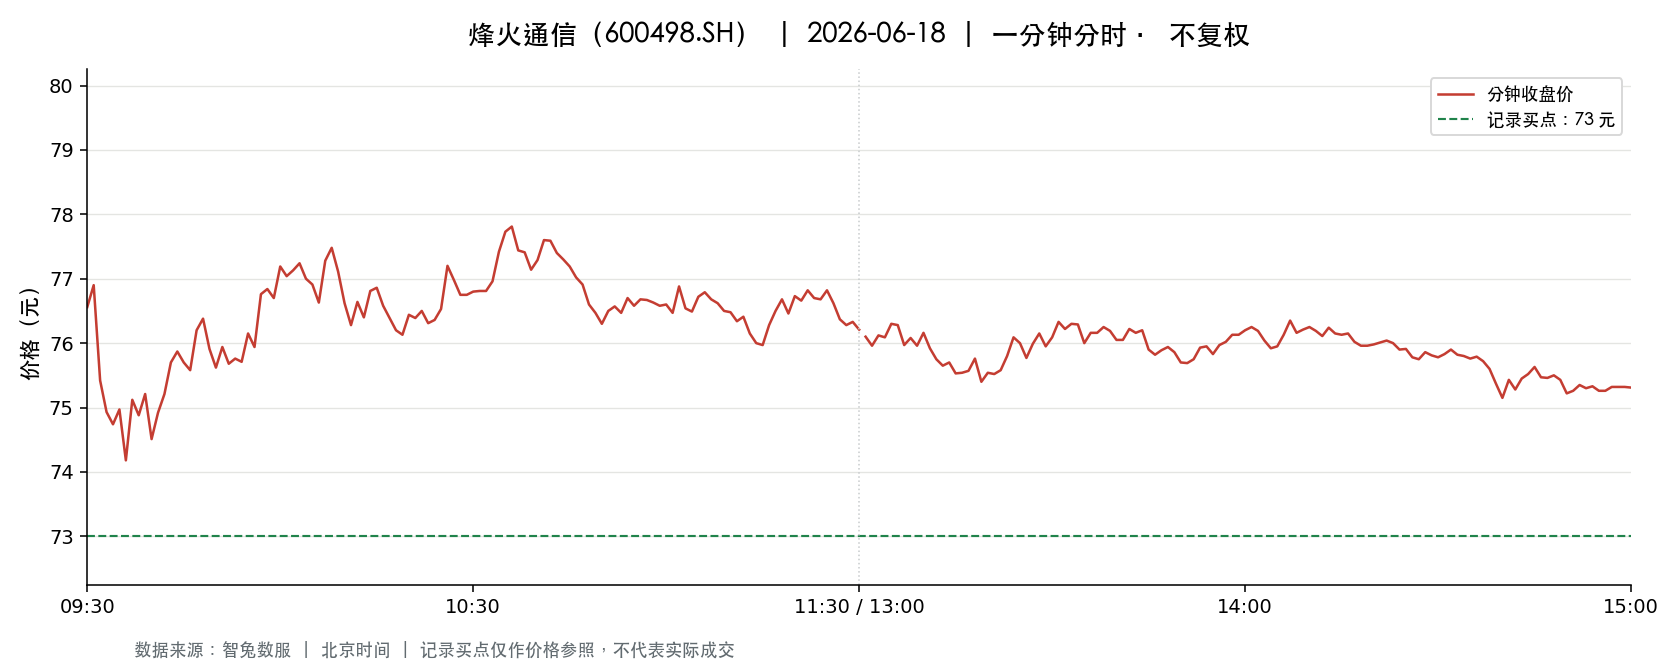

Data behind this chart, as committed beside it:
t, o, h, l, c, v, a, pc, sf
2026-06-18 09:30:00, 76.56, 76.56, 76.56, 76.56, 10866, 83186574, 76.68, 0.0
2026-06-18 09:31:00, 76.53, 76.98, 76.53, 76.9, 22240, 170498457, 76.56, 0.0
2026-06-18 09:32:00, 76.89, 76.89, 75.28, 75.42, 22656, 171944759, 76.9, 0.0
2026-06-18 09:33:00, 75.47, 75.47, 74.57, 74.93, 25824, 193837280, 75.42, 0.0
2026-06-18 09:34:00, 75.0, 75.2, 74.52, 74.74, 24227, 181133716, 74.93, 0.0
2026-06-18 09:35:00, 74.74, 75.23, 74.7, 74.97, 21682, 162334036, 74.74, 0.0
2026-06-18 09:36:00, 74.9, 74.9, 74.14, 74.18, 22423, 167478757, 74.97, 0.0
2026-06-18 09:37:00, 74.18, 75.2, 74.18, 75.12, 22127, 165226799, 74.18, 0.0
2026-06-18 09:38:00, 75.04, 75.05, 74.88, 74.88, 17662, 132385645, 75.12, 0.0
2026-06-18 09:39:00, 74.85, 75.47, 74.85, 75.21, 12561, 94445815, 74.88, 0.0
2026-06-18 09:40:00, 75.21, 75.21, 74.51, 74.51, 11080, 83044785, 75.21, 0.0
2026-06-18 09:41:00, 74.49, 74.92, 74.32, 74.92, 22162, 165615056, 74.51, 0.0
2026-06-18 09:42:00, 74.99, 75.37, 74.88, 75.21, 12755, 95728125, 74.92, 0.0
2026-06-18 09:43:00, 75.37, 75.94, 75.36, 75.7, 13194, 99842231, 75.21, 0.0
2026-06-18 09:44:00, 75.69, 75.9, 75.4, 75.87, 10309, 78059241, 75.7, 0.0
2026-06-18 09:45:00, 75.84, 75.84, 75.67, 75.7, 8470, 64151479, 75.87, 0.0
2026-06-18 09:46:00, 75.54, 75.62, 75.21, 75.58, 10163, 76687048, 75.7, 0.0
2026-06-18 09:47:00, 75.6, 76.2, 75.6, 76.2, 10127, 77002601, 75.58, 0.0
2026-06-18 09:48:00, 76.21, 76.43, 76.03, 76.38, 7417, 56570179, 76.2, 0.0
2026-06-18 09:49:00, 76.26, 76.26, 75.89, 75.91, 5877, 44690640, 76.38, 0.0
2026-06-18 09:50:00, 75.86, 75.86, 75.33, 75.62, 6297, 47532038, 75.91, 0.0
2026-06-18 09:51:00, 75.7, 75.96, 75.58, 75.94, 5340, 40444387, 75.62, 0.0
2026-06-18 09:52:00, 75.85, 75.92, 75.66, 75.68, 6691, 50726558, 75.94, 0.0
2026-06-18 09:53:00, 75.6, 75.84, 75.55, 75.76, 11992, 90730660, 75.68, 0.0
2026-06-18 09:54:00, 75.76, 75.84, 75.5, 75.71, 7385, 55912174, 75.76, 0.0
2026-06-18 09:55:00, 75.69, 76.15, 75.69, 76.15, 6792, 51591704, 75.71, 0.0
2026-06-18 09:56:00, 76.23, 76.23, 75.94, 75.94, 5992, 45618502, 76.15, 0.0
2026-06-18 09:57:00, 75.8, 76.78, 75.8, 76.76, 10505, 80340183, 75.94, 0.0
2026-06-18 09:58:00, 76.77, 76.84, 76.61, 76.84, 9736, 74713163, 76.76, 0.0
2026-06-18 09:59:00, 76.7, 76.71, 76.5, 76.7, 10933, 83751790, 76.84, 0.0
2026-06-18 10:00:00, 76.68, 77.2, 76.68, 77.19, 13714, 105561900, 76.7, 0.0
2026-06-18 10:01:00, 77.19, 77.3, 77.04, 77.04, 10381, 80114157, 77.19, 0.0
2026-06-18 10:02:00, 76.98, 77.13, 76.75, 77.13, 5448, 41938876, 77.04, 0.0
2026-06-18 10:03:00, 77.13, 77.24, 77.01, 77.24, 6194, 47763748, 77.13, 0.0
2026-06-18 10:04:00, 77.24, 77.24, 76.84, 77.0, 5920, 45599690, 77.24, 0.0
2026-06-18 10:05:00, 77.05, 77.05, 76.83, 76.91, 4011, 30860927, 77.0, 0.0
2026-06-18 10:06:00, 76.91, 76.93, 76.51, 76.63, 5692, 43663709, 76.91, 0.0
2026-06-18 10:07:00, 76.63, 77.28, 76.57, 77.28, 6947, 53376584, 76.63, 0.0
2026-06-18 10:08:00, 77.29, 77.68, 77.23, 77.48, 9678, 74968874, 77.28, 0.0
2026-06-18 10:09:00, 77.5, 77.5, 77.11, 77.11, 3621, 28009149, 77.48, 0.0
2026-06-18 10:10:00, 76.99, 76.99, 76.62, 76.62, 4189, 32205832, 77.11, 0.0
2026-06-18 10:11:00, 76.63, 76.64, 76.28, 76.28, 9754, 74616486, 76.62, 0.0
2026-06-18 10:12:00, 76.28, 76.69, 76.28, 76.64, 5006, 38275886, 76.28, 0.0
2026-06-18 10:13:00, 76.68, 76.68, 76.38, 76.4, 2360, 18041085, 76.64, 0.0
2026-06-18 10:14:00, 76.38, 76.95, 76.38, 76.81, 4195, 32149217, 76.4, 0.0
2026-06-18 10:15:00, 76.8, 76.88, 76.74, 76.86, 3460, 26574998, 76.81, 0.0
2026-06-18 10:16:00, 76.89, 76.89, 76.5, 76.58, 3081, 23626777, 76.86, 0.0
2026-06-18 10:17:00, 76.66, 76.76, 76.39, 76.39, 3307, 25318280, 76.58, 0.0
2026-06-18 10:18:00, 76.38, 76.51, 76.2, 76.2, 7867, 60041573, 76.39, 0.0
2026-06-18 10:19:00, 76.2, 76.48, 76.13, 76.13, 5336, 40708356, 76.2, 0.0
2026-06-18 10:20:00, 76.12, 76.48, 76.08, 76.44, 3849, 29357291, 76.13, 0.0
2026-06-18 10:21:00, 76.44, 76.49, 76.38, 76.39, 2445, 18686198, 76.44, 0.0
2026-06-18 10:22:00, 76.43, 76.6, 76.39, 76.5, 3573, 27323419, 76.39, 0.0
2026-06-18 10:23:00, 76.48, 76.48, 76.24, 76.31, 2145, 16373223, 76.5, 0.0
2026-06-18 10:24:00, 76.3, 76.45, 76.21, 76.36, 2422, 18484299, 76.31, 0.0
2026-06-18 10:25:00, 76.36, 76.66, 76.36, 76.53, 2568, 19655707, 76.36, 0.0
2026-06-18 10:26:00, 76.59, 77.3, 76.59, 77.2, 6926, 53353116, 76.53, 0.0
2026-06-18 10:27:00, 77.11, 77.19, 76.87, 76.98, 3650, 28119873, 77.2, 0.0
2026-06-18 10:28:00, 76.98, 76.98, 76.75, 76.75, 3164, 24326176, 76.98, 0.0
2026-06-18 10:29:00, 76.7, 76.78, 76.66, 76.75, 3745, 28726924, 76.75, 0.0
... 181 more rows
